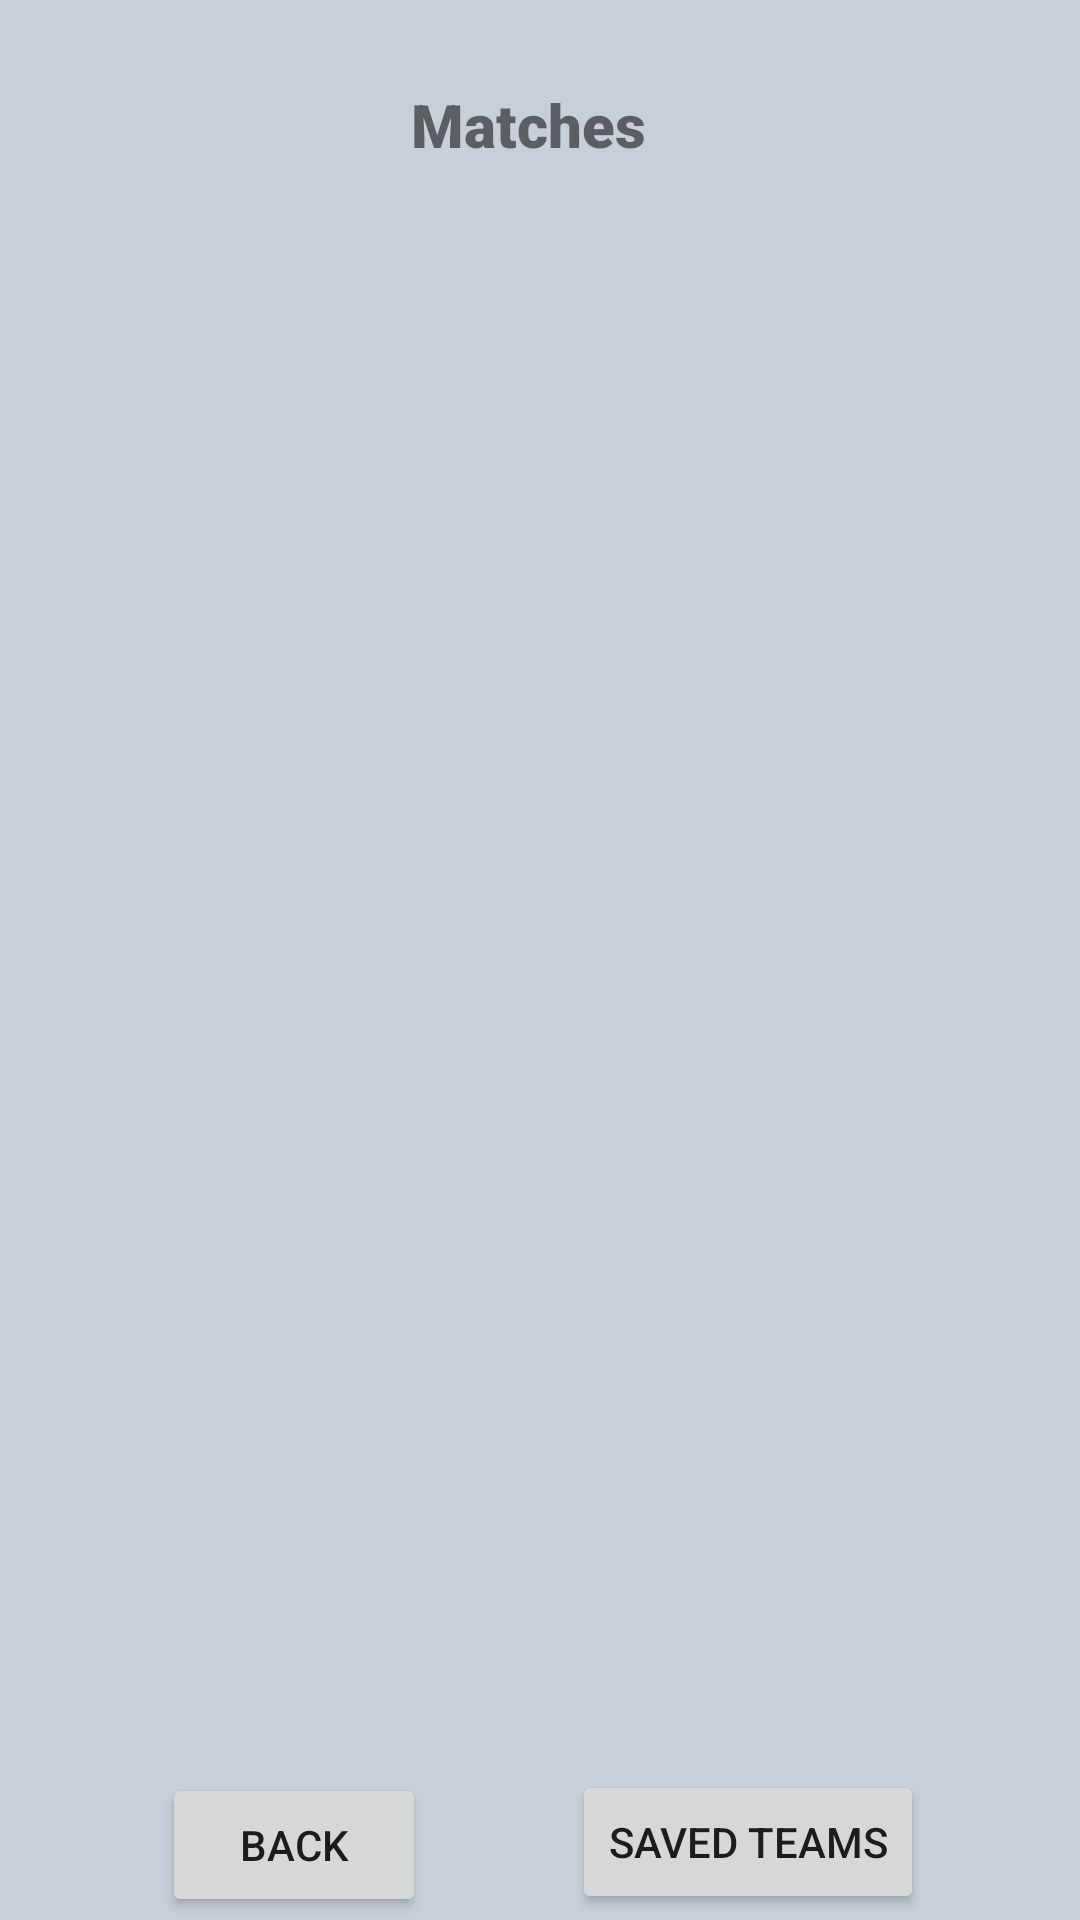

The Android layout XML behind this screen, and the referenced resources:
<!-- AndroidManifest.xml: application theme Theme.FinalProject -->
<!-- res/layout/activity_matches.xml -->
<?xml version="1.0" encoding="utf-8"?>
<androidx.constraintlayout.widget.ConstraintLayout xmlns:android="http://schemas.android.com/apk/res/android"
    xmlns:app="http://schemas.android.com/apk/res-auto"
    xmlns:tools="http://schemas.android.com/tools"
    android:layout_width="match_parent"
    android:layout_height="match_parent"
    android:background="#C7D0DA"
    tools:context=".MatchesActivity">

    <TextView
        android:id="@+id/textView4"
        android:layout_width="101dp"
        android:layout_height="45dp"
        android:layout_marginTop="28dp"
        android:fontFamily="sans-serif-black"
        android:text="Matches"
        android:textSize="20sp"
        app:layout_constraintEnd_toEndOf="parent"
        app:layout_constraintHorizontal_bias="0.529"
        app:layout_constraintStart_toStartOf="parent"
        app:layout_constraintTop_toTopOf="parent" />

    <androidx.recyclerview.widget.RecyclerView
        android:id="@+id/matches_ad"
        android:layout_width="411dp"
        android:layout_height="494dp"
        app:layout_constraintBottom_toBottomOf="parent"
        app:layout_constraintEnd_toEndOf="parent"
        app:layout_constraintHorizontal_bias="0.454"
        app:layout_constraintStart_toStartOf="parent"
        app:layout_constraintTop_toTopOf="parent"
        app:layout_constraintVertical_bias="0.383"
        tools:listitem="@layout/match_item" />

    <Button
        android:id="@+id/back_btn"
        android:layout_width="wrap_content"
        android:layout_height="wrap_content"
        android:layout_marginStart="54dp"
        android:layout_marginTop="41dp"
        android:onClick="go_back"
        android:text="Back"
        app:layout_constraintStart_toStartOf="parent"
        app:layout_constraintTop_toBottomOf="@+id/matches_ad" />

    <Button
        android:id="@+id/fav_team"
        android:layout_width="wrap_content"
        android:layout_height="wrap_content"
        android:layout_marginTop="40dp"
        android:layout_marginEnd="52dp"
        android:onClick="go_saved"
        android:text="Saved teams"
        app:layout_constraintEnd_toEndOf="parent"
        app:layout_constraintTop_toBottomOf="@+id/matches_ad" />
</androidx.constraintlayout.widget.ConstraintLayout>
<!-- res/layout/match_item.xml (included above) -->
<?xml version="1.0" encoding="utf-8"?>
<androidx.constraintlayout.widget.ConstraintLayout xmlns:android="http://schemas.android.com/apk/res/android"
    xmlns:app="http://schemas.android.com/apk/res-auto"
    xmlns:tools="http://schemas.android.com/tools"
    android:layout_width="match_parent"
    android:layout_height="wrap_content"
    android:background="#EAD0CE">

    <androidx.cardview.widget.CardView
        android:layout_width="match_parent"
        android:layout_height="120dp"
        android:layout_margin="10dp"
        app:cardCornerRadius="8dp"
        app:layout_constraintEnd_toEndOf="parent"
        app:layout_constraintStart_toStartOf="parent"
        app:layout_constraintTop_toTopOf="parent">

        <androidx.constraintlayout.widget.ConstraintLayout

            android:layout_width="match_parent"
            android:layout_height="match_parent">

            <TextView
                android:id="@+id/match_date"
                android:layout_width="wrap_content"
                android:layout_height="wrap_content"
                android:layout_marginTop="6dp"
                android:text="Date"
                app:layout_constraintEnd_toEndOf="parent"
                app:layout_constraintStart_toStartOf="parent"
                app:layout_constraintTop_toTopOf="parent" />

            <TextView
                android:id="@+id/textView17"
                android:layout_width="wrap_content"
                android:layout_height="wrap_content"
                android:layout_marginStart="28dp"
                android:layout_marginTop="4dp"
                android:text="Home"
                app:layout_constraintStart_toStartOf="parent"
                app:layout_constraintTop_toTopOf="parent" />

            <TextView
                android:id="@+id/textView18"
                android:layout_width="wrap_content"
                android:layout_height="wrap_content"
                android:layout_marginTop="4dp"
                android:layout_marginEnd="28dp"
                android:text="Away"
                app:layout_constraintEnd_toEndOf="parent"
                app:layout_constraintTop_toTopOf="parent" />

            <ImageView
                android:id="@+id/home_img"
                android:layout_width="63dp"
                android:layout_height="49dp"
                android:layout_marginStart="16dp"
                app:layout_constraintBottom_toBottomOf="parent"
                app:layout_constraintStart_toStartOf="parent"
                app:layout_constraintTop_toTopOf="parent"
                app:srcCompat="@drawable/nullimg" />

            <TextView
                android:id="@+id/home_team"
                android:layout_width="wrap_content"
                android:layout_height="wrap_content"
                android:layout_marginStart="16dp"
                android:layout_marginTop="10dp"
                android:text="Arsenal"
                app:layout_constraintStart_toStartOf="parent"
                app:layout_constraintTop_toBottomOf="@+id/home_img" />

            <ImageView
                android:id="@+id/away_img"
                android:layout_width="63dp"
                android:layout_height="49dp"
                android:layout_marginEnd="16dp"
                app:layout_constraintBottom_toBottomOf="parent"
                app:layout_constraintEnd_toEndOf="parent"
                app:layout_constraintTop_toTopOf="parent"
                app:srcCompat="@drawable/nullimg" />

            <TextView
                android:id="@+id/away_team"
                android:layout_width="wrap_content"
                android:layout_height="wrap_content"
                android:layout_marginTop="10dp"
                android:layout_marginEnd="16dp"
                android:text="TextView"
                app:layout_constraintEnd_toEndOf="parent"
                app:layout_constraintTop_toBottomOf="@+id/away_img" />

            <TextView
                android:id="@+id/home_score"
                android:layout_width="wrap_content"
                android:layout_height="wrap_content"
                android:layout_marginStart="31dp"
                android:text="1"
                app:layout_constraintBottom_toBottomOf="parent"
                app:layout_constraintStart_toEndOf="@+id/home_img"
                app:layout_constraintTop_toTopOf="parent" />

            <TextView
                android:id="@+id/away_score"
                android:layout_width="wrap_content"
                android:layout_height="wrap_content"
                android:layout_marginEnd="31dp"
                android:text="0"
                app:layout_constraintBottom_toBottomOf="parent"
                app:layout_constraintEnd_toStartOf="@+id/away_img"
                app:layout_constraintTop_toTopOf="parent" />
        </androidx.constraintlayout.widget.ConstraintLayout>


    </androidx.cardview.widget.CardView>

</androidx.constraintlayout.widget.ConstraintLayout>
<!-- resources referenced by this layout -->
<resources>
  <style name="Theme.FinalProject" parent="Theme.MaterialComponents.DayNight.DarkActionBar">
          
          <item name="colorPrimary">#0073EE</item>
          <item name="colorPrimaryVariant">#001EB3</item>
          <item name="colorOnPrimary">@color/white</item>
          
          <item name="colorSecondary">@color/teal_200</item>
          <item name="colorSecondaryVariant">@color/teal_700</item>
          <item name="colorOnSecondary">@color/black</item>
          
          <item name="android:statusBarColor" tools:targetApi="l">?attr/colorPrimaryVariant</item>
          
      </style>
  <!-- not gathered from this repository: default colours our renderer supplied (Android Studio template values) -->
  <color name="teal_200">#FF03DAC5</color>
  <color name="teal_700">#FF018786</color>
  <color name="black">#FF000000</color>
  <color name="white">#FFFFFFFF</color>
</resources>
